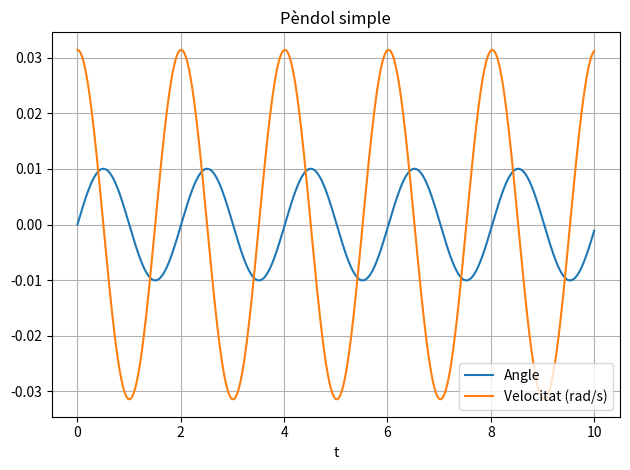
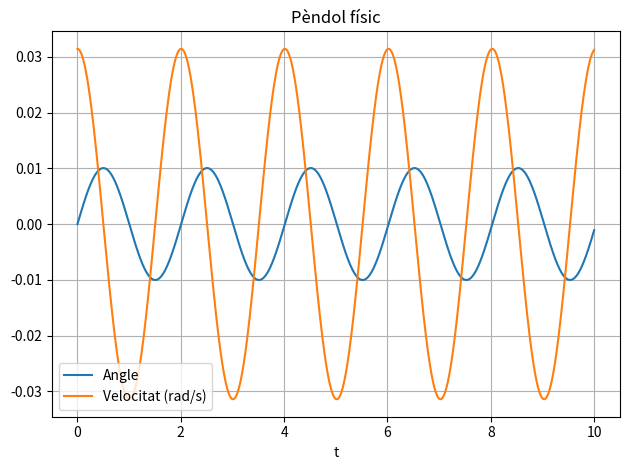
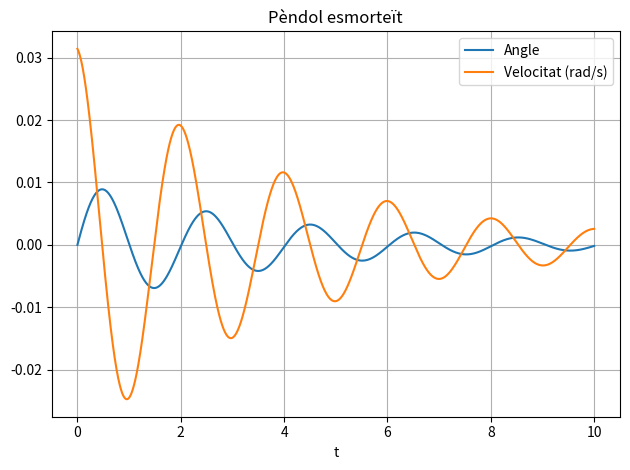
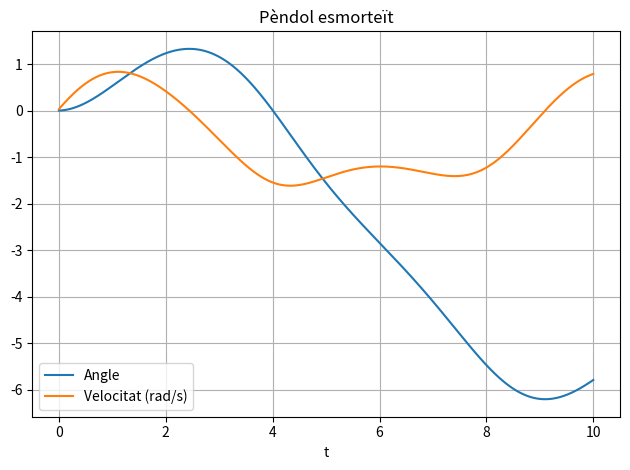
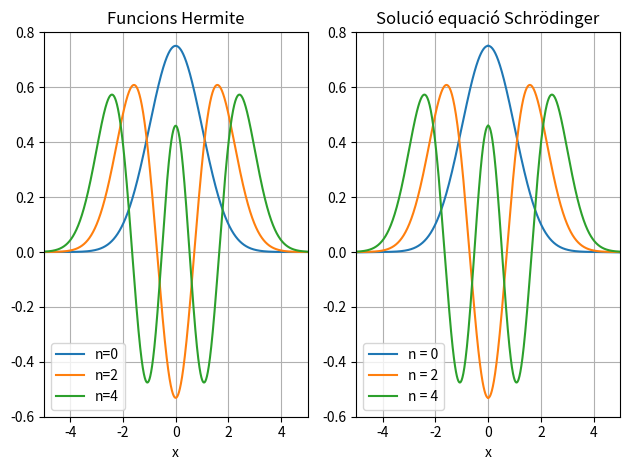
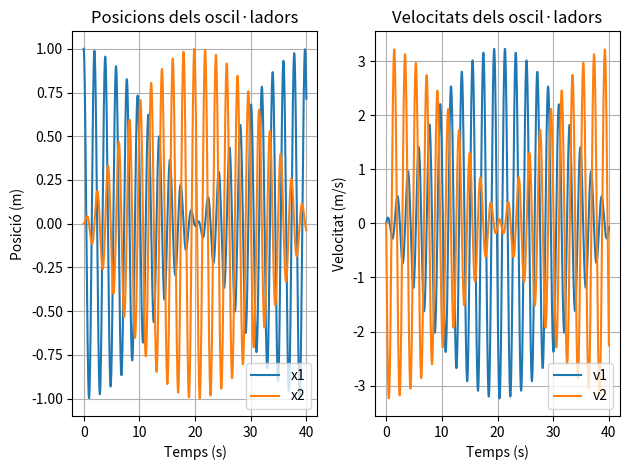
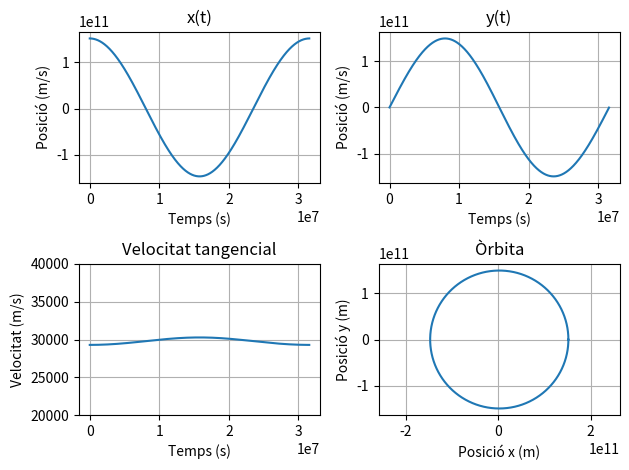
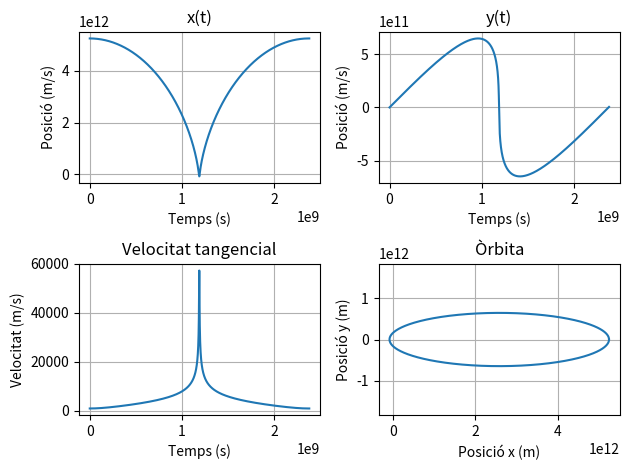

These charts were generated, in order, by the following Python code:
# -*- coding: utf-8 -*-
"""
Created on Thu Nov 19 09:32:27 2020

@author: Sergi
"""
import numpy as np
import matplotlib.pyplot as plt
import scipy.integrate as spi
import scipy.special as special

# Pèndols

# Paràmetres

g = 9.8  # m/s^2
L = 1  # m
m = 1 # kg
t_inicial = 0  # s
t_final = 10  # s
N_punts = 10000

# Concidicions inicials

ci_pendol = [0, 0.01*np.pi] 
'''
Aquestes condicions inicials són d'angles petits. És d'esperar que les figures
del pèndol simple i del pèndol físic siguin pràcticament iguals. Unes
condicions properes a [0, 2*np.pi] mostraran les diferències entre ambdós
pèndols.
'''

# Temps

t = np.linspace(t_inicial, t_final, N_punts)

# Definició de les equacions diferencials dels pèndols

def eqdif1(theta, t):
    '''
    Funció que estableix les equacions del moviment del pèndol simple.
    theta és un vector tal que
    theta[0] = angle
    theta[1] = velocitat
    t és un vector amb els temps on calcularem el moviment
    '''
    return theta[1], -(g/L)*theta[0]

def eqdif2(theta, t):
    '''
    Funció que estableix les equacions del moviment del pèndol físic.
    theta és un vector tal que
    theta[0] = angle
    theta[1] = velocitat
    t és un vector amb els temps on calcularem el moviment
    '''
    return theta[1], -(g/L)*np.sin(theta[0])

def eqdif3(theta, t):
    '''
    Funció que estableix les equacions del moviment del pèndol esmorteït.
    theta és un vector tal que
    theta[0] = angle
    theta[1] = velocitat
    t és un vector amb els temps on calcularem el moviment
    b és un paràmetre que modela la intensitat de l'esmorteïment
    '''
    b = 0.5
    return theta[1], -(g/L)*np.sin(theta[0]) - (1/m*L**2)*(b*theta[1])
                          
def eqdif4(theta, t):
    '''
    Funció que estableix les equacions del moviment del pèndol esmorteït
    forçat.
    theta és un vector tal que
    theta[0] = angle
    theta[1] = velocitat
    t és un vector amb els temps on calcularem el moviment
    b és un paràmetre que modela la intensitat de l'esmorteïment
    A és un paràmetre que modela la intensitat de la força
    omega és un paràmetre que modela la freqüencia de la força
    '''
    b = 0.5
    A = 1.35
    omega = 0.666
    g = 1
    return theta[1], -(g/L)*np.sin(theta[0]) + (1/m*L**2)*(-b*theta[1]
                                                          + A*np.cos(omega*t))

# Resolució dels pèndols
Pendol_simple = spi.odeint(eqdif1, ci_pendol, t)
Pendol_fisic = spi.odeint(eqdif2, ci_pendol, t)
Pendol_esmorteit = spi.odeint(eqdif3, ci_pendol, t)
Pendol_esm_for = spi.odeint(eqdif4, ci_pendol, t)

plt.figure()
# Plot pèndol simple
plt.title('Pèndol simple')
plt.plot(t, Pendol_simple[:, 0], label='Angle')
plt.plot(t, Pendol_simple[:, 1], label='Velocitat (rad/s)')
plt.xlabel('t')
plt.legend()
plt.grid(True)
plt.tight_layout()

plt.figure()
# Plot pèndol físic
plt.title('Pèndol físic')
plt.plot(t, Pendol_fisic[:, 0], label='Angle')
plt.plot(t, Pendol_fisic[:, 1], label='Velocitat (rad/s)')
plt.xlabel('t')
plt.grid(True)
plt.legend()
plt.tight_layout()

# Plot pèndol esmorteït
plt.figure()
plt.title('Pèndol esmorteït')
plt.plot(t, Pendol_esmorteit[:, 0], label='Angle')
plt.plot(t, Pendol_esmorteit[:, 1], label='Velocitat (rad/s)')
plt.xlabel('t')
plt.grid(True)
plt.legend()
plt.tight_layout()

# Plot pèndol esmorteït forçat
plt.figure()
plt.title('Pèndol esmorteït')
plt.plot(t, Pendol_esm_for[:, 0], label='Angle')
plt.plot(t, Pendol_esm_for[:, 1], label='Velocitat (rad/s)')
plt.xlabel('t')
plt.legend()
plt.grid(True)
plt.tight_layout() 
'''
El resultat d'aquest darrer plot indica que el forçament és prou gran per 
provocar gairebé una rotació. El pèndol queda instantàniament a l'inrevés per 
després tornar en sentit oposat i evitar completar una rotació.
'''
# %% Equació de Schrödinger

x_mig = 0
x_final = 5
x_inicial = -5

x1 = np.linspace(x_mig, x_inicial, 10000)
x2 = np.linspace(x_mig, x_final, 10000)
x_sencer = np.linspace(x_inicial, x_final, 20000)

# Representació de les funcions d'Hermite

def Hermite(x, n):
    '''
    Funció que avalua la funció d'Hermite d'ordre n en el punt x.
    '''
    return (((2**n) * special.factorial(n) * np.sqrt(np.pi))**(-1/2)) * \
        np.exp(-(x**2)/2)*special.eval_hermite(n, x)

Hermite_0 = []
Hermite_2 = []
Hermite_4 = []
for x in x_sencer:
    Hermite_0 = np.append(Hermite_0, Hermite(x, 0))
    Hermite_2 = np.append(Hermite_2, Hermite(x, 2))
    Hermite_4 = np.append(Hermite_4, Hermite(x, 4))


plt.figure()
plt.subplot(121)
plt.title('Funcions Hermite')
plt.plot(x_sencer, Hermite_0, label='n=0')
plt.plot(x_sencer, Hermite_2, label='n=2')
plt.plot(x_sencer, Hermite_4, label='n=4')
plt.grid(True)
plt.xlabel('x')
plt.legend()
plt.xlim(-5, 5)
plt.ylim(-0.6, 0.8)
plt.tight_layout()

# Resolució equació de Schrödinger

def eqsch(psi, x):
    '''
    Funció que resol l'equació diferencial de Schrödinger
    determinada. 
    psi[0] = funció d'ona
    psi[1] = derivada
    '''
    return psi[1], (x**2 - (2*n + 1))*psi[0] 

enes = [0, 2, 4]
ci_set = [[0.751126, 0], [-0.531125, 0], [0.459969, 0]]
colors = ['C0', 'C1', 'C2']

plt.subplot(122)
plt.title('Solució equació Schrödinger')
plt.grid(True)
plt.xlabel('x')
plt.xlim(-5, 5)
plt.ylim(-0.6, 0.8)
for n in enes:
    sch_neg = spi.odeint(eqsch, ci_set[int(n/2)], x1)
    sch_pos = spi.odeint(eqsch, ci_set[int(n/2)], x2)

    plt.plot(x1, sch_neg[:, 0], colors[int(n/2)], label = 'n = ' + str(n))
    plt.plot(x2, sch_pos[:, 0], colors[int(n/2)])
plt.legend()
plt.tight_layout()

# %% Oscil·ladors acoblats

# Paràmetres

m_osc = 1 # kg
k1 = 10 # N/m
k2 = 0.5 # N/m
temps = np.linspace(0, 40, 10000)
ci_osc = [1, 0, 0, 0]

# Resolució

def harmosc(x, t):
    '''
    Funció que resol l'equació de dos oscil·ladors acoblats
    x[0] = x1
    x[1] = v1
    x[2] = x2
    x[3] = v2
    '''
    return x[3], -(k1 + k2) * x[2]/m + k2 * x[0]/m, \
        x[1], -(k1 + k2) * x[0]/m + k2 * x[2]/m

oscilador = spi.odeint(harmosc, ci_osc, temps)

plt.figure()
# Plot de les posicions
plt.subplot(121)
plt.title('Posicions dels oscil·ladors')
plt.xlabel('Temps (s)')
plt.ylabel('Posició (m)')
plt.plot(temps, oscilador[:, 0], label = 'x1')
plt.plot(temps, oscilador[:, 2], label = 'x2')
plt.legend()
plt.grid(True)
plt.tight_layout()

# Plot de les velocitats
plt.subplot(122)
plt.title('Velocitats dels oscil·ladors')
plt.xlabel('Temps (s)')
plt.ylabel('Velocitat (m/s)')
plt.plot(temps, oscilador[:, 1], label = 'v1')
plt.plot(temps, oscilador[:, 3], label = 'v2')
plt.legend()
plt.grid(True)
plt.tight_layout()

# %%

# Paràmetres Terra

T_Terra = 365.26*86400 # s
N_punts = 10000
t_Terra = np.linspace(0, T_Terra, N_punts)
au = 1.49598e11 # m
afeli_Terra = 1.0167*au # m
M = 1.9891e30 # kg
G = 6.67e-11 # unitats SI
v_Terra = 29290 # m/s
ci_Terra = [afeli_Terra, 0, 0, v_Terra]

# Paràmetres Halley

T_Halley = 75.32*3.15576e7 # s
afeli_Halley = 35.082*au # m
v_Halley = 0.869e3 # m/s
t_Halley = np.linspace(0, T_Halley, N_punts)

ci_Halley = [afeli_Halley, 0, 0, v_Halley]

# Resolució

def gravitacio(y, t):
    '''
    Funció que resol l'equació del moviment d'un objecte de massa negligible 
    en un camp gravitatori.
    y[0] = x
    y[1] = v_x
    y[2] = y
    y[3] = v_y
    '''
    r_quadrat = y[0]**2+y[2]**2
    return y[1], -G*M*y[0]/(r_quadrat)**(3/2), \
        y[3], -G*M*y[2]/(r_quadrat)**(3/2)

Terra = spi.odeint(gravitacio, ci_Terra, t_Terra)
Halley = spi.odeint(gravitacio, ci_Halley, t_Halley)

# Figura Terra
plt.figure()

# Subplot posició x
plt.subplot(221)
plt.grid(True)
plt.title('x(t)')
plt.xlabel('Temps (s)')
plt.ylabel('Posició (m/s)')
plt.plot(t_Terra, Terra[:, 0])
plt.tight_layout()

# Subplot posició y
plt.subplot(222)
plt.grid(True)
plt.title('y(t)')
plt.xlabel('Temps (s)')
plt.ylabel('Posició (m/s)')
plt.plot(t_Terra, Terra[:, 2])
plt.tight_layout()

# Subplot velocitat
plt.subplot(223)
plt.grid(True)
plt.title('Velocitat tangencial')
plt.xlabel('Temps (s)')
plt.ylabel('Velocitat (m/s)')
plt.plot(t_Terra, np.sqrt(Terra[:, 1]**2 + Terra[:, 3]**2))
plt.ylim(20000, 40000)
plt.tight_layout()

# Subplot òrbita
plt.subplot(224)
plt.grid(True)
plt.title('Òrbita')
plt.xlabel('Posició x (m)')
plt.ylabel('Posició y (m)')
plt.plot(Terra[:, 0], Terra[:, 2])
plt.axis('equal')
plt.tight_layout()

# Figura Halley
plt.figure()

# Subplot posició x
plt.subplot(221)
plt.grid(True)
plt.title('x(t)')
plt.xlabel('Temps (s)')
plt.ylabel('Posició (m/s)')
plt.plot(t_Halley, Halley[:, 0])
plt.tight_layout()

# Subplot posició y
plt.subplot(222)
plt.grid(True)
plt.title('y(t)')
plt.xlabel('Temps (s)')
plt.ylabel('Posició (m/s)')
plt.plot(t_Halley, Halley[:, 2])
plt.tight_layout()

# Subplot velocitat
plt.subplot(223)
plt.grid(True)
plt.title('Velocitat tangencial')
plt.xlabel('Temps (s)')
plt.ylabel('Velocitat (m/s)')
plt.plot(t_Halley, np.sqrt(Halley[:, 1]**2 + Halley[:, 3]**2))
plt.tight_layout()

# Subplot òrbita
plt.subplot(224)
plt.grid(True)
plt.title('Òrbita')
plt.xlabel('Posició x (m)')
plt.ylabel('Posició y (m)')
plt.plot(Halley[:, 0], Halley[:, 2])
plt.axis('equal')
plt.tight_layout()
